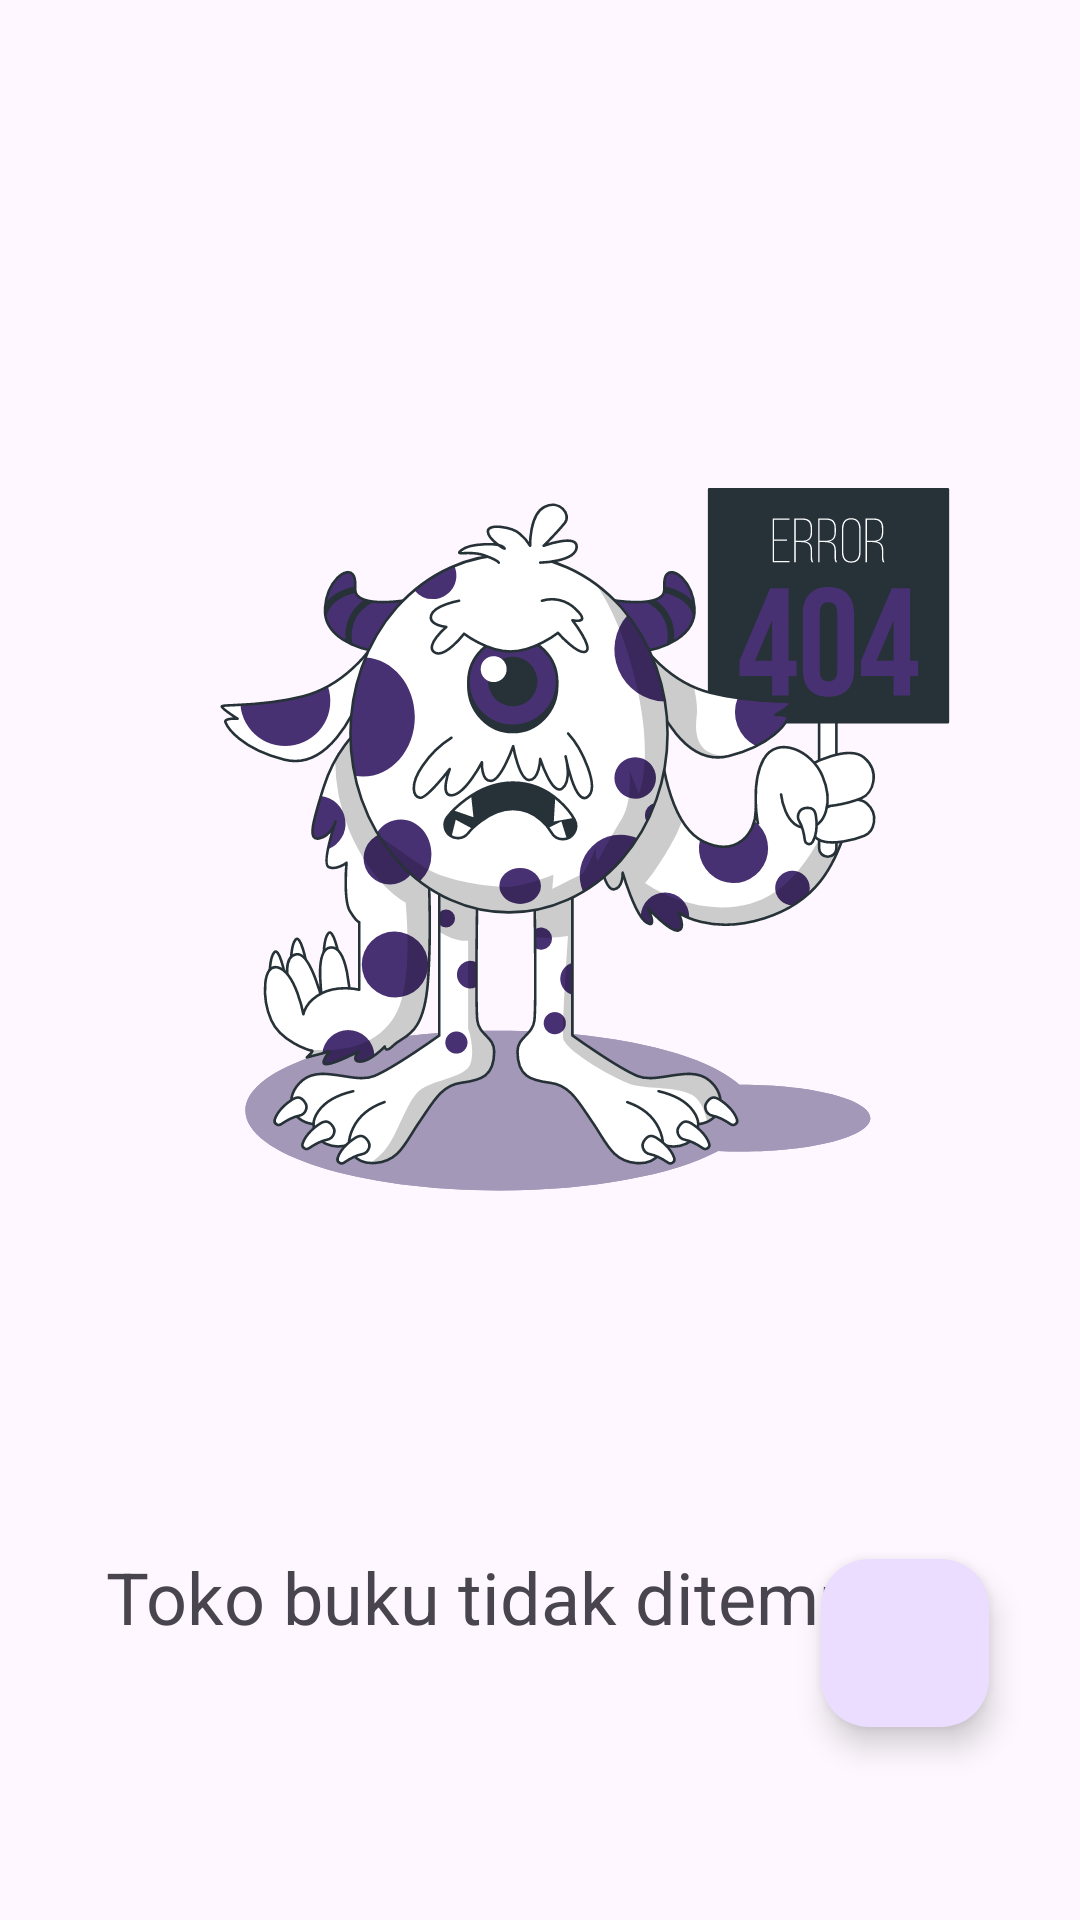

Here is an Android app screen rendered from its layout file. Give the layout XML and the strings, colors and styles it references.
<!-- AndroidManifest.xml: application theme Theme.TokoBuku -->
<!-- res/layout/fragment_first.xml -->
<?xml version="1.0" encoding="utf-8"?>
<androidx.constraintlayout.widget.ConstraintLayout xmlns:android="http://schemas.android.com/apk/res/android"
    xmlns:app="http://schemas.android.com/apk/res-auto"
    xmlns:tools="http://schemas.android.com/tools"
    android:layout_width="match_parent"
    android:layout_height="match_parent"
    tools:context=".ui.FirstFragment">

    <ImageView
        android:id="@+id/illustrationimageView"
        android:layout_width="wrap_content"
        android:layout_height="wrap_content"
        android:src="@drawable/eror_404" />

    <TextView
        android:id="@+id/emptyTextView"
        android:layout_width="wrap_content"
        android:layout_height="wrap_content"
        android:layout_marginStart="32dp"
        android:layout_marginTop="16dp"
        android:layout_marginEnd="32dp"
        android:text="Toko buku tidak ditemukan"
        android:textSize="24sp"
        app:layout_constraintEnd_toEndOf="parent"
        app:layout_constraintStart_toStartOf="parent"
        app:layout_constraintTop_toBottomOf="@+id/illustrationimageView" />

    <androidx.recyclerview.widget.RecyclerView
        android:id="@+id/dataRecyclerView"
        android:layout_width="match_parent"
        android:layout_height="match_parent"
        app:layout_constraintBottom_toBottomOf="parent"
        app:layout_constraintEnd_toEndOf="parent"
        app:layout_constraintHorizontal_bias="0.0"
        app:layout_constraintStart_toStartOf="parent"
        app:layout_constraintTop_toTopOf="parent"
        app:layout_constraintVertical_bias="0.0" />

    <com.google.android.material.floatingactionbutton.FloatingActionButton
        android:id="@+id/addFAB"
        android:layout_width="wrap_content"
        android:layout_height="wrap_content"
        android:clickable="true"
        android:src="@drawable/ic_add"
        app:layout_constraintBottom_toBottomOf="parent"
        app:layout_constraintEnd_toEndOf="parent"
        app:layout_constraintHorizontal_bias="0.9"
        app:layout_constraintStart_toStartOf="parent"
        app:layout_constraintTop_toTopOf="parent"
        app:layout_constraintVertical_bias="0.89" />

</androidx.constraintlayout.widget.ConstraintLayout>
<!-- resources referenced by this layout -->
<resources>
  <!-- drawable eror_404: vector/xml drawable (drawable, 38159 chars, omitted) -->
  <style name="Theme.TokoBuku" parent="Base.Theme.TokoBuku" />
  <style name="Base.Theme.TokoBuku" parent="Theme.Material3.DayNight.NoActionBar">
          
          
      </style>
</resources>
